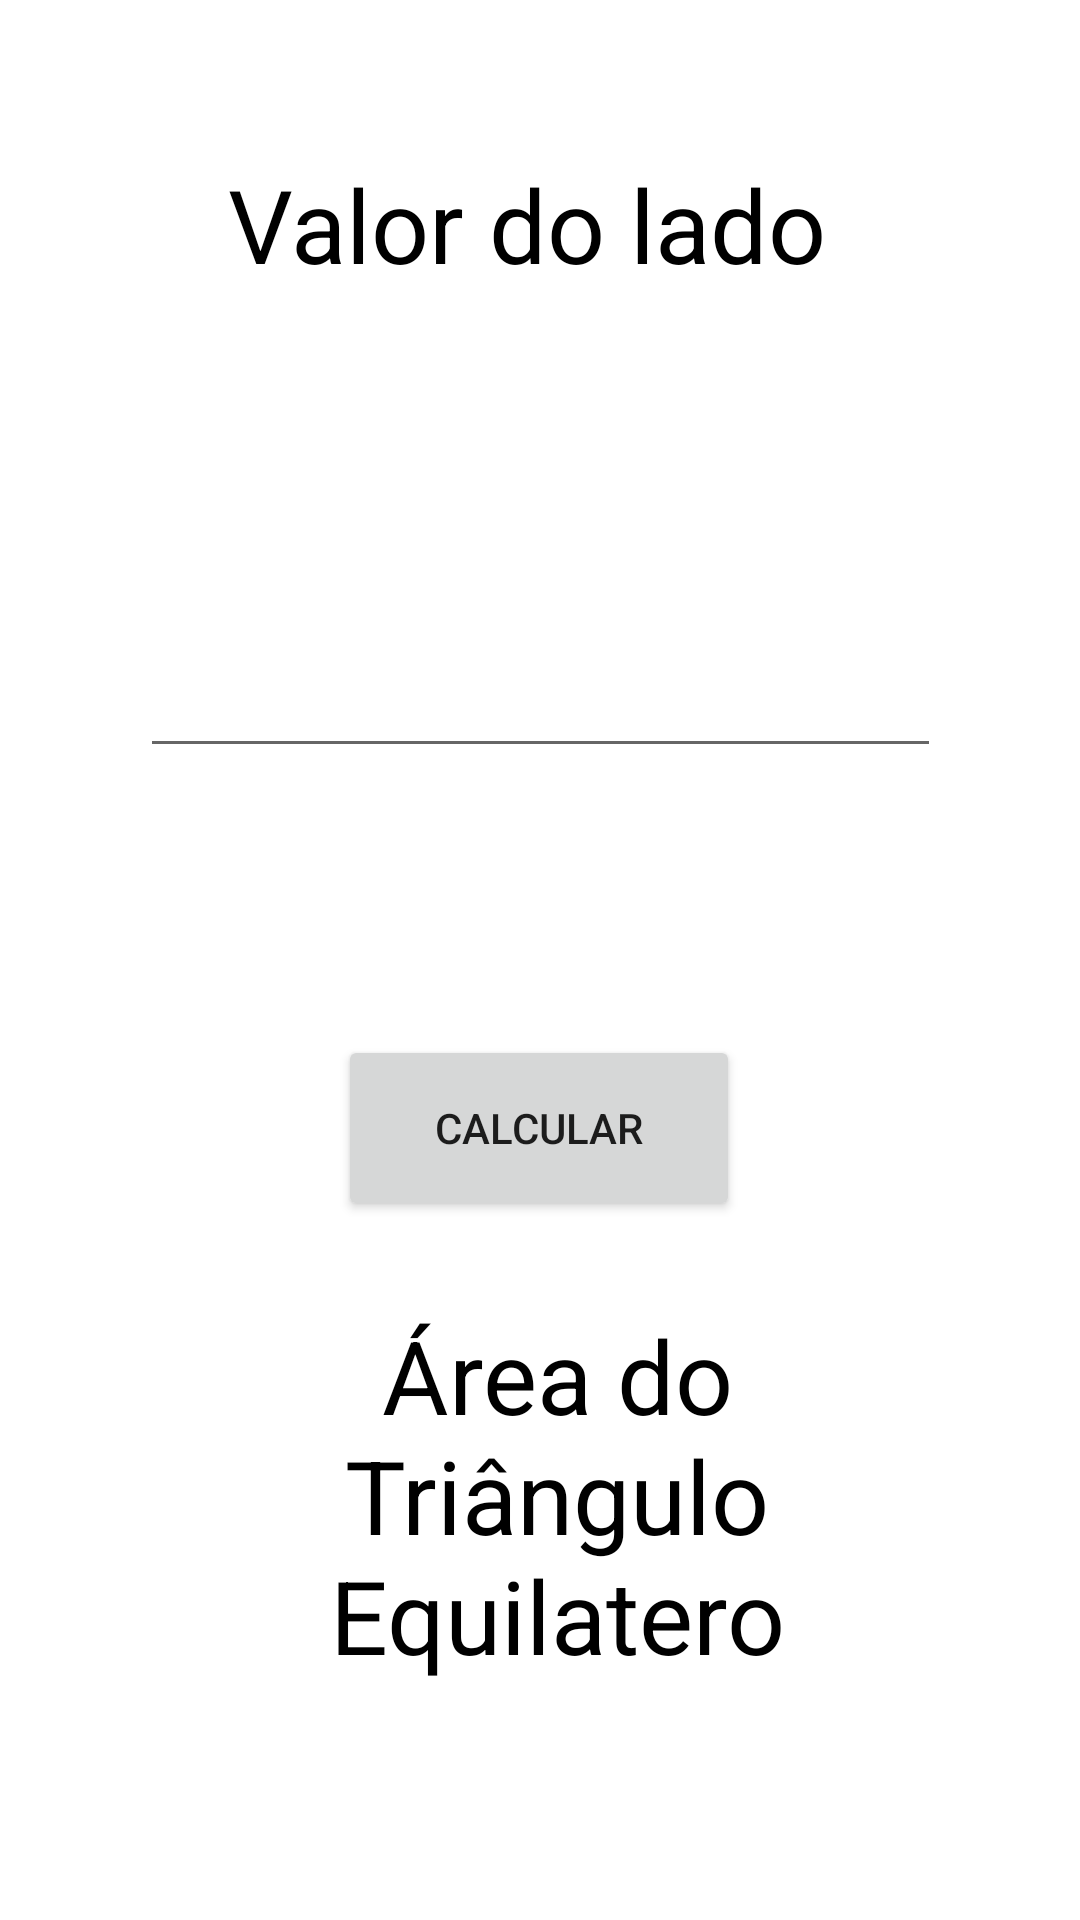

Produce the Android XML layout that renders to this screen, including the resource entries it uses.
<!-- AndroidManifest.xml: application theme Theme.Areas -->
<!-- res/layout/activity_tri_equi.xml -->
<?xml version="1.0" encoding="utf-8"?>
<androidx.constraintlayout.widget.ConstraintLayout xmlns:android="http://schemas.android.com/apk/res/android"
    xmlns:app="http://schemas.android.com/apk/res-auto"
    xmlns:tools="http://schemas.android.com/tools"
    android:layout_width="match_parent"
    android:layout_height="match_parent"
    tools:context=".ActivityTriEqui">

    <TextView
        android:id="@+id/textView7"
        android:layout_width="208dp"
        android:layout_height="60dp"
        android:layout_marginTop="52dp"
        android:text="Valor do lado"
        android:textColor="#000000"
        android:textSize="34sp"
        app:layout_constraintEnd_toEndOf="parent"
        app:layout_constraintStart_toStartOf="parent"
        app:layout_constraintTop_toTopOf="parent" />

    <Button
        android:id="@+id/btnCalcTriEqui"
        android:layout_width="134dp"
        android:layout_height="62dp"
        android:layout_marginTop="89dp"
        android:text="Calcular"
        app:layout_constraintEnd_toEndOf="parent"
        app:layout_constraintHorizontal_bias="0.498"
        app:layout_constraintStart_toStartOf="parent"
        app:layout_constraintTop_toBottomOf="@+id/edLadoTriEqui" />

    <TextView
        android:id="@+id/tvResultTriEqui"
        android:layout_width="186dp"
        android:layout_height="126dp"
        android:layout_marginTop="86dp"
        android:layout_marginBottom="136dp"
        android:text="Área do Triângulo Equilatero"
        android:textAlignment="center"
        android:textColor="#000000"
        android:textSize="34sp"
        app:layout_constraintBottom_toBottomOf="parent"
        app:layout_constraintEnd_toEndOf="parent"
        app:layout_constraintHorizontal_bias="0.532"
        app:layout_constraintStart_toStartOf="parent"
        app:layout_constraintTop_toBottomOf="@+id/btnCalcTriEqui" />

    <EditText
        android:id="@+id/edLadoTriEqui"
        android:layout_width="267dp"
        android:layout_height="93dp"
        android:layout_marginTop="51dp"
        android:ems="10"
        android:inputType="textPersonName"
        app:layout_constraintEnd_toEndOf="parent"
        app:layout_constraintStart_toStartOf="parent"
        app:layout_constraintTop_toBottomOf="@+id/textView7" />

</androidx.constraintlayout.widget.ConstraintLayout>
<!-- resources referenced by this layout -->
<resources>
  <style name="Theme.Areas" parent="Theme.MaterialComponents.DayNight.DarkActionBar">
          
          <item name="colorPrimary">@color/purple_500</item>
          <item name="colorPrimaryVariant">@color/purple_700</item>
          <item name="colorOnPrimary">@color/white</item>
          
          <item name="colorSecondary">@color/teal_200</item>
          <item name="colorSecondaryVariant">@color/teal_700</item>
          <item name="colorOnSecondary">@color/black</item>
          
          <item name="android:statusBarColor">?attr/colorPrimaryVariant</item>
          
      </style>
  <!-- not gathered from this repository: default colours our renderer supplied (Android Studio template values) -->
  <color name="purple_500">#FF6200EE</color>
  <color name="purple_700">#FF3700B3</color>
  <color name="teal_200">#FF03DAC5</color>
  <color name="teal_700">#FF018786</color>
  <color name="black">#FF000000</color>
  <color name="white">#FFFFFFFF</color>
</resources>
